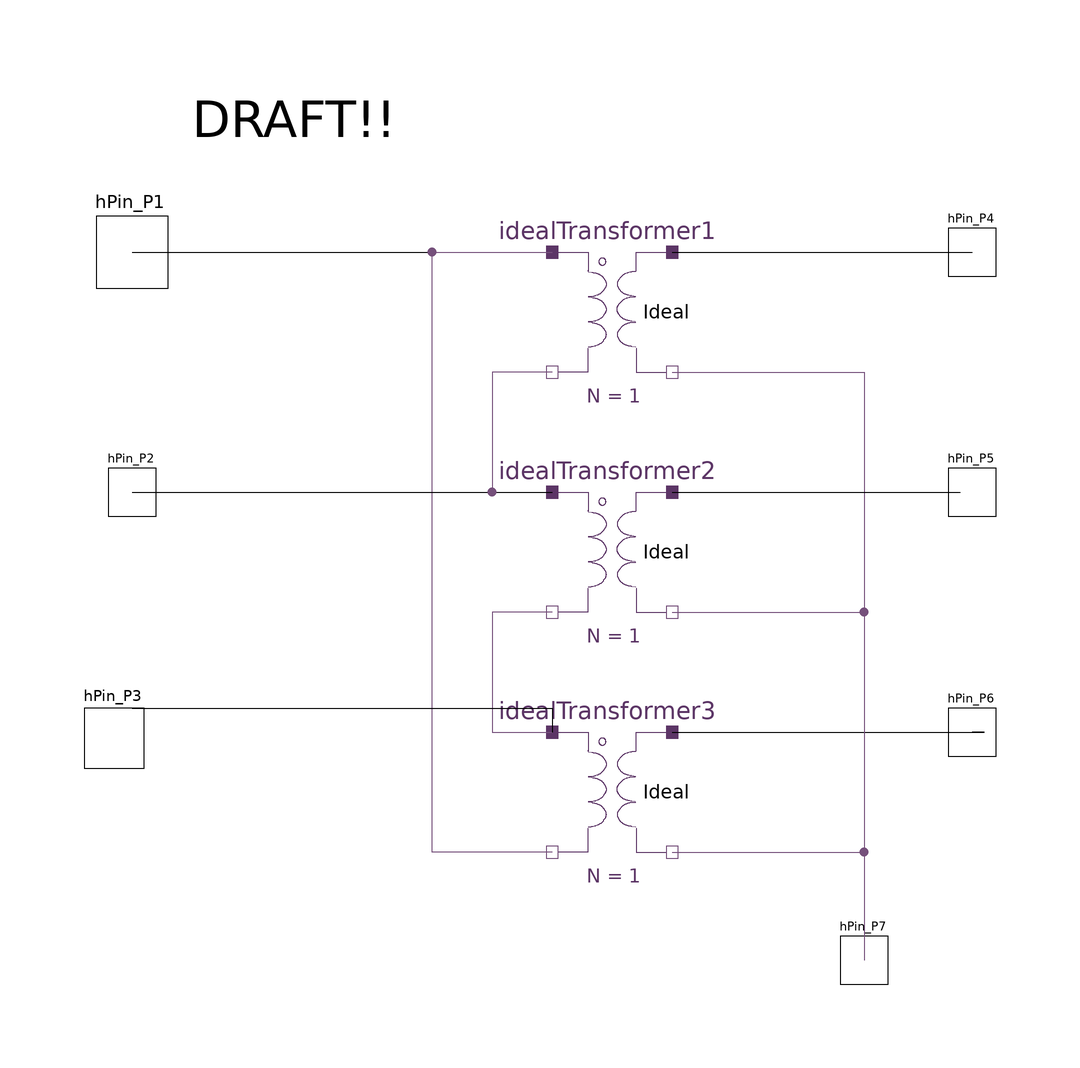

Above is the diagram view of the following Modelica model: its components placed by their Placement annotations and its connect equations drawn as lines.

model DeltaWye
  HPF.SinglePhase.Components.IdealTransformer idealTransformer1 annotation (
      Placement(visible = true, transformation(origin = {0, 50}, extent = {{-10, -10}, {10, 10}}, rotation = 0)));
  HPF.SinglePhase.Components.IdealTransformer idealTransformer2 annotation (
      Placement(visible = true, transformation(origin = {0,10}, extent = {{-10, -10}, {10, 10}}, rotation = 0)));
  HPF.SinglePhase.Components.IdealTransformer idealTransformer3 annotation (
      Placement(visible = true, transformation(origin = {0, -30}, extent = {{-10, -10}, {10, 10}}, rotation = 0)));
  HPF.SinglePhase.Interface.HPin_P hPin_P1 annotation (
      Placement(visible = true, transformation(origin = {-80, 60}, extent = {{-6, -6}, {6, 6}}, rotation = 0), iconTransformation(origin = {-80, 60}, extent = {{-6, -6}, {6, 6}}, rotation = 0)));
  HPF.SinglePhase.Interface.HPin_P hPin_P2 annotation (
      Placement(visible = true, transformation(origin = {-80, 20}, extent = {{-4, -4}, {4, 4}}, rotation = 0), iconTransformation(origin = {-80, 20}, extent = {{-4, -4}, {4, 4}}, rotation = 0)));
  HPF.SinglePhase.Interface.HPin_P hPin_P3 annotation (
      Placement(visible = true, transformation(origin = {-83, -21}, extent = {{-5, -5}, {5, 5}}, rotation = 0), iconTransformation(origin = {-83, -21}, extent = {{-5, -5}, {5, 5}}, rotation = 0)));
  HPF.SinglePhase.Interface.HPin_P hPin_P4 annotation (
      Placement(visible = true, transformation(origin = {60, 60}, extent = {{-4, -4}, {4, 4}}, rotation = 0), iconTransformation(origin = {60, 60}, extent = {{-4, -4}, {4, 4}}, rotation = 0)));
  HPF.SinglePhase.Interface.HPin_P hPin_P5 annotation (
      Placement(visible = true, transformation(origin = {60, 20}, extent = {{-4, -4}, {4, 4}}, rotation = 0), iconTransformation(origin = {60, 20}, extent = {{-4, -4}, {4, 4}}, rotation = 0)));
  HPF.SinglePhase.Interface.HPin_P hPin_P6 annotation (
      Placement(visible = true, transformation(origin = {60, -20}, extent = {{-4, -4}, {4, 4}}, rotation = 0), iconTransformation(origin = {60, -20}, extent = {{-4, -4}, {4, 4}}, rotation = 0)));
  HPF.SinglePhase.Interface.HPin_P hPin_P7 annotation (
      Placement(visible = true, transformation(origin = {42, -58}, extent = {{-4, -4}, {4, 4}}, rotation = 0), iconTransformation(origin = {42, -58}, extent = {{-4, -4}, {4, 4}}, rotation = 0)));
  equation
    connect(idealTransformer1.pinN_Prim, idealTransformer2.pinP_Prim) annotation (
      Line(points = {{-10, 40}, {-20, 40}, {-20, 20}, {-10, 20}, {-10, 20}}, color = {117, 80, 123}));
  connect(idealTransformer2.pinN_Prim, idealTransformer3.pinP_Prim) annotation (
      Line(points = {{-10, 0}, {-20, 0}, {-20, -20}, {-10, -20}, {-10, -20}}, color = {117, 80, 123}));
  connect(hPin_P1, idealTransformer1.pinP_Prim) annotation (
      Line(points = {{-80, 60}, {-10, 60}}));
  connect(idealTransformer3.pinN_Prim, idealTransformer1.pinP_Prim) annotation (
      Line(points = {{-10, -40}, {-30, -40}, {-30, 60}, {-10, 60}, {-10, 60}}, color = {117, 80, 123}));
  connect(hPin_P2, idealTransformer2.pinP_Prim) annotation (
      Line(points = {{-80, 20}, {-10, 20}}));
  connect(hPin_P3, idealTransformer3.pinP_Prim) annotation (
      Line(points = {{-80, -16}, {-10, -16}, {-10, -20}, {-10, -20}}));
  connect(idealTransformer1.pinP_Sec, hPin_P4) annotation (
      Line(points = {{10, 60}, {58, 60}, {58, 60}, {60, 60}}));
  connect(idealTransformer1.pinN_Sec, hPin_P7) annotation (
      Line(points = {{10, 40}, {42, 40}, {42, -58}}, color = {117, 80, 123}));
  connect(idealTransformer2.pinP_Sec, hPin_P5) annotation (
      Line(points = {{10, 20}, {56, 20}, {56, 20}, {58, 20}}));
  connect(idealTransformer3.pinP_Sec, hPin_P6) annotation (
      Line(points = {{10, -20}, {62, -20}, {62, -20}, {60, -20}}));
  connect(idealTransformer2.pinN_Sec, hPin_P7) annotation (
      Line(points = {{10, 0}, {42, 0}, {42, -58}}, color = {117, 80, 123}));
  connect(idealTransformer3.pinN_Sec, hPin_P7) annotation (
      Line(points = {{10, -40}, {42, -40}, {42, -58}}, color = {117, 80, 123}));
    annotation (
      Icon(coordinateSystem(grid = {0, 0})),
      Diagram(coordinateSystem(grid = {0, 0}, initialScale = 0.1), graphics = {Text(origin = {-53, 82}, extent = {{-17, 6}, {17, -6}}, textString = "DRAFT!!")}));
  end DeltaWye;